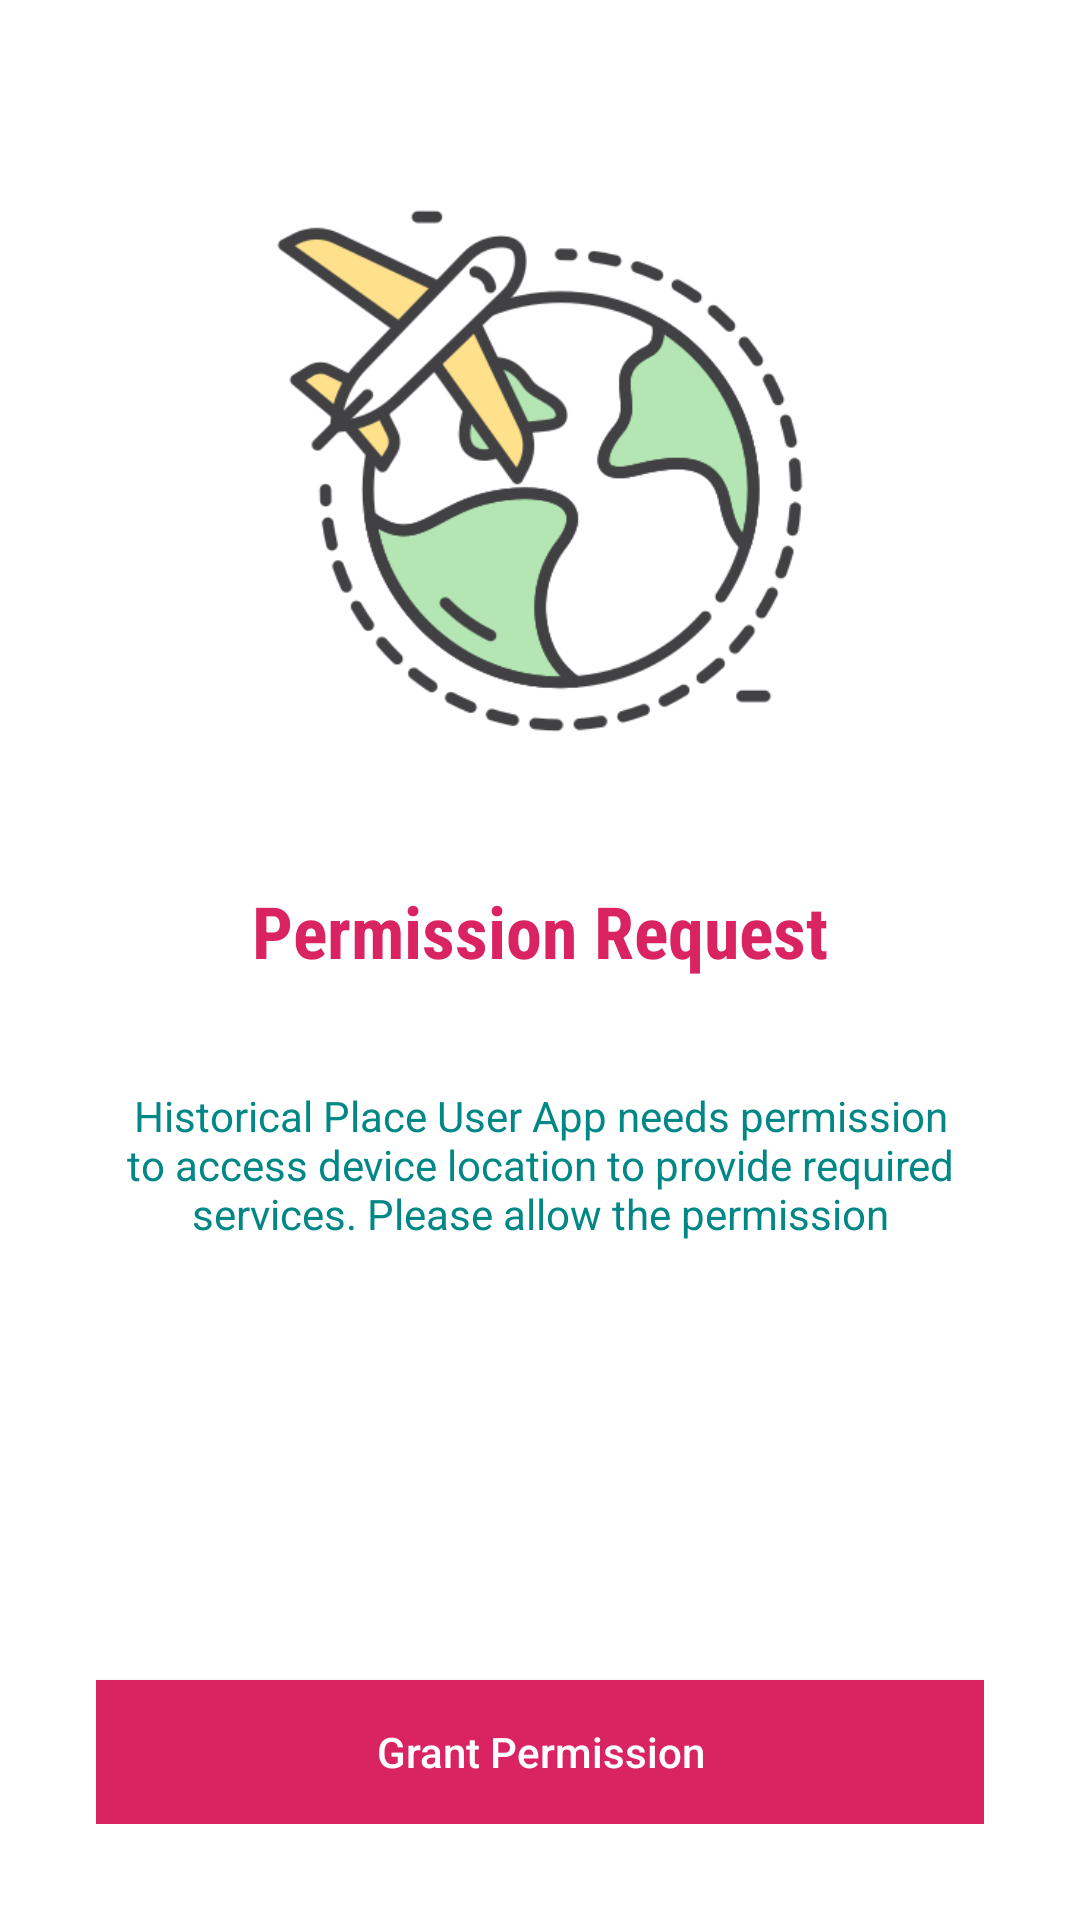

This screen was rendered from an Android layout file. Write that file and the resources it references.
<!-- AndroidManifest.xml: application theme Theme.HistoricalPlacesUserApp -->
<!-- res/layout/activity_permission.xml -->
<?xml version="1.0" encoding="utf-8"?>
<RelativeLayout xmlns:android="http://schemas.android.com/apk/res/android"
    xmlns:app="http://schemas.android.com/apk/res-auto"
    xmlns:tools="http://schemas.android.com/tools"
    android:layout_width="match_parent"
    android:layout_height="match_parent"
    tools:context=".PermissionActivity"
    android:padding="32dp">

    <LinearLayout
        android:layout_width="match_parent"
        android:layout_height="wrap_content"
        android:orientation="vertical"
        android:gravity="center_horizontal">

        <ImageView
            android:layout_width="250dp"
            android:layout_height="250dp"
            android:src="@drawable/logo" />

        <TextView
            android:layout_width="wrap_content"
            android:layout_height="wrap_content"
            android:text="Permission Request"
            android:textSize="24sp"
            android:layout_marginTop="12dp"
            android:fontFamily="sans-serif-condensed"
            android:textColor="@color/purple_700"
            android:textStyle="bold"/>

        <TextView
            android:layout_width="wrap_content"
            android:layout_height="wrap_content"
            android:gravity="center_horizontal"
            android:layout_marginTop="36dp"
            android:textColor="@color/teal_700"
            android:text="Historical Place User App needs permission to access device location to provide required services. Please allow the permission"/>

    </LinearLayout>

    <androidx.appcompat.widget.AppCompatButton
        android:id="@+id/btn_grant"
        android:layout_width="match_parent"
        android:layout_height="wrap_content"
        android:layout_alignParentBottom="true"
        android:background="@color/purple_700"
        android:textColor="#FFFFFF"
        android:text="Grant Permission"
        android:textAllCaps="false" />

</RelativeLayout>
<!-- resources referenced by this layout -->
<resources>
  <color name="purple_700">#DA2361</color>
  <color name="teal_700">#FF018786</color>
  <!-- drawable logo: png bitmap (drawable, 45352 bytes) -->
  <style name="Theme.HistoricalPlacesUserApp" parent="Theme.MaterialComponents.DayNight.DarkActionBar">
          
          <item name="colorPrimary">@color/purple_500</item>
          <item name="colorPrimaryVariant">@color/purple_700</item>
          <item name="colorOnPrimary">@color/white</item>
          
          <item name="colorSecondary">@color/teal_200</item>
          <item name="colorSecondaryVariant">@color/teal_700</item>
          <item name="colorOnSecondary">@color/black</item>
          
          <item name="android:statusBarColor">?attr/colorPrimaryVariant</item>
          
      </style>
  <color name="purple_500">#F85C91</color>
  <color name="white">#FFFFFFFF</color>
  <color name="teal_200">#FF03DAC5</color>
  <color name="black">#FF000000</color>
</resources>
